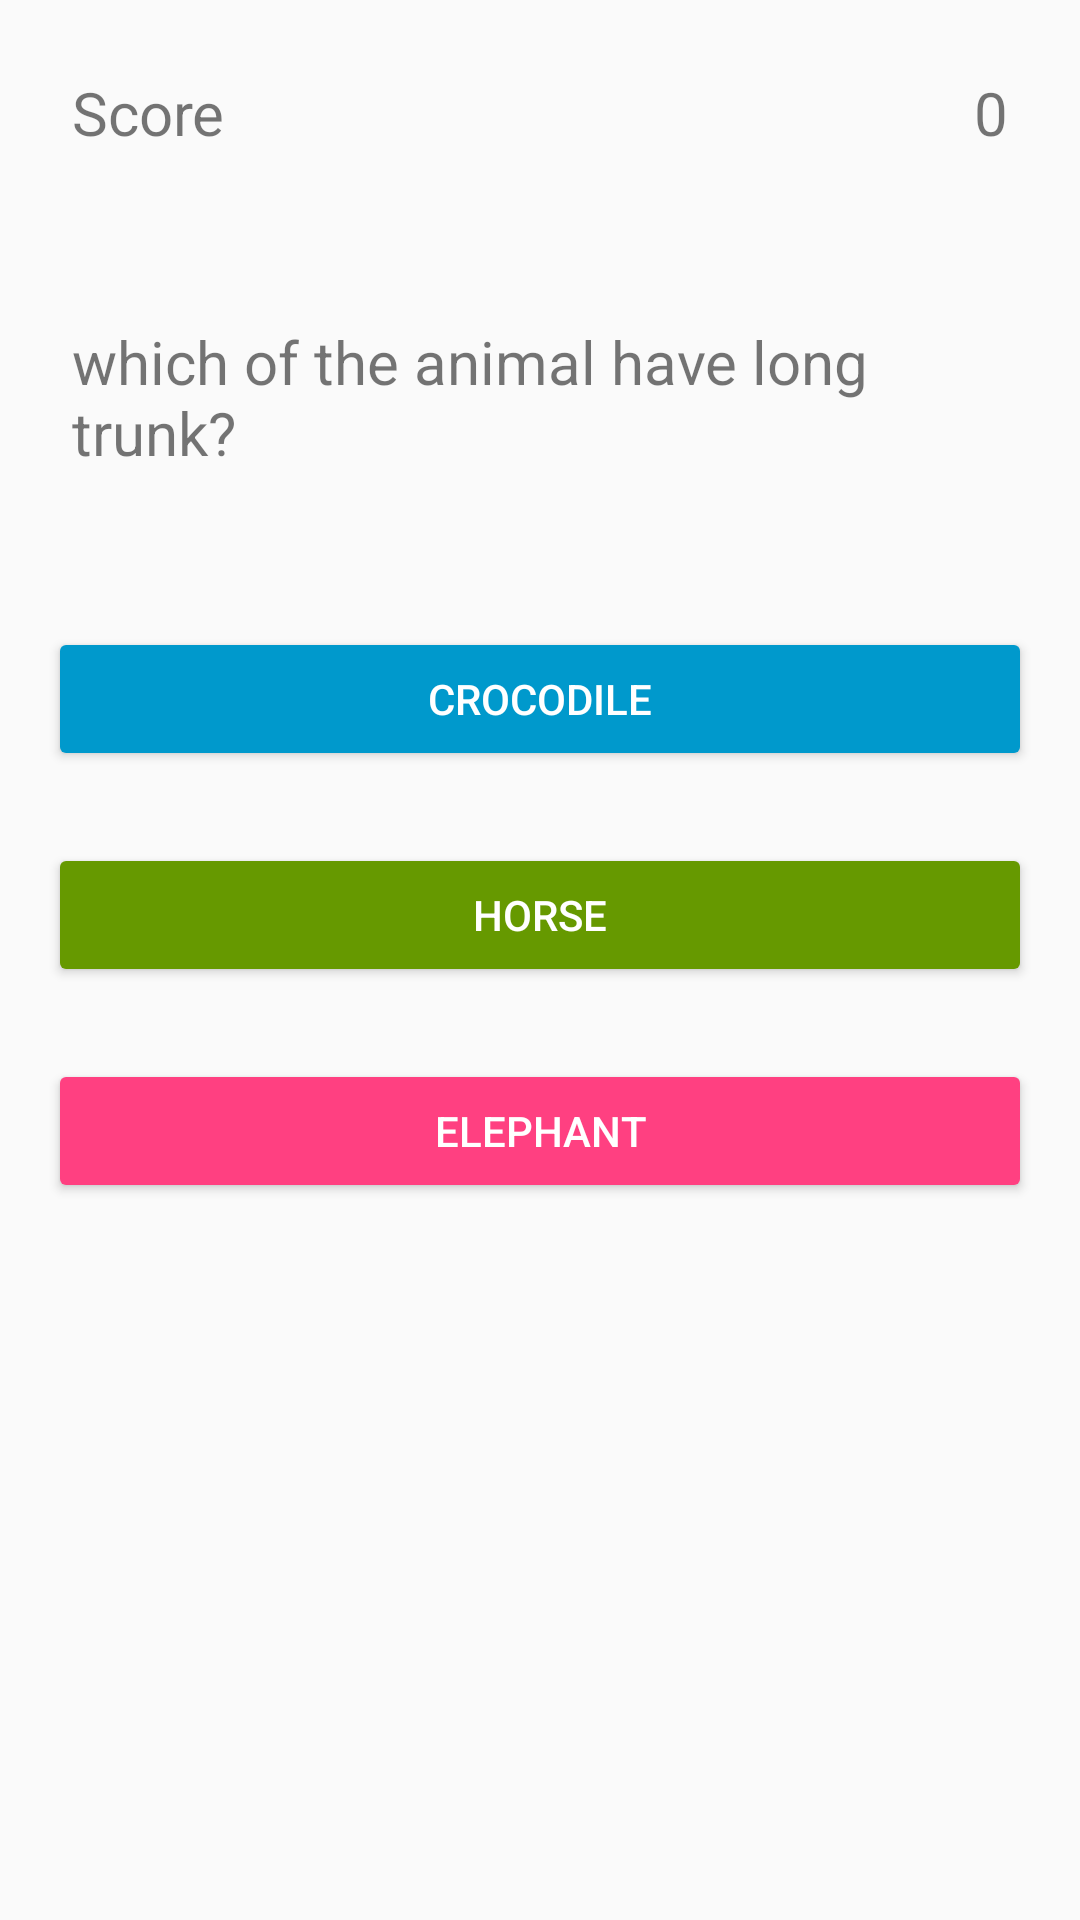

This screen was rendered from an Android layout file. Write that file and the resources it references.
<!-- AndroidManifest.xml: application theme AppTheme.NoActionBar -->
<!-- res/layout/content_quiz.xml -->
<?xml version="1.0" encoding="utf-8"?>
<LinearLayout xmlns:android="http://schemas.android.com/apk/res/android"
    xmlns:app="http://schemas.android.com/apk/res-auto"
    xmlns:tools="http://schemas.android.com/tools"
    android:layout_width="match_parent"
    android:layout_height="match_parent"
    android:paddingBottom="16dp"
    android:paddingLeft="16dp"
    android:paddingRight="16dp"
    android:paddingTop="16dp"
    android:orientation="vertical"
    app:layout_behavior="@string/appbar_scrolling_view_behavior"
    tools:context="com.example.user.arlearn.QuizActivity"
    tools:showIn="@layout/activity_quiz">

    <RelativeLayout
        android:id="@+id/layoutQuiz"
        android:layout_width="match_parent"
        android:layout_height="wrap_content"
        android:layout_marginBottom="40dp"
        android:padding="8dp">

        <TextView
            android:id="@+id/score_text"
            android:layout_width="wrap_content"
            android:layout_height="wrap_content"
            android:layout_alignParentLeft="true"
            android:layout_alignParentStart="true"
            android:layout_alignParentTop="true"
            android:text="@string/text_score"
            android:textSize="20sp" />

        <TextView
            android:id="@+id/score"
            android:layout_width="wrap_content"
            android:layout_height="wrap_content"
            android:layout_alignParentEnd="true"
            android:layout_alignParentRight="true"
            android:layout_alignParentTop="true"
            android:text="0"
            android:textSize="20sp" />
    </RelativeLayout>
    <TextView
        android:layout_width="match_parent"
        android:layout_height="70dp"
        android:textSize="20sp"
        android:padding="8dp"
        android:text="which of the animal have long trunk?"
        android:layout_marginBottom="40dp"
        android:id="@+id/question"/>

    <Button
        android:id="@+id/choice1"
        android:layout_width="match_parent"
        android:layout_height="wrap_content"
        android:layout_marginBottom="24dp"
        android:backgroundTint="@android:color/holo_blue_dark"
        android:onClick="updateQuestion"
        android:padding="8dp"
        android:text="Crocodile"
        android:textColor="#fff" />

    <Button
        android:id="@+id/choise2"
        android:layout_width="match_parent"
        android:layout_height="wrap_content"
        android:layout_marginBottom="24dp"
        android:backgroundTint="@android:color/holo_green_dark"
        android:onClick="updateQuestion2"
        android:padding="8dp"
        android:text="Horse"
        android:textColor="#fff" />

    <Button
        android:id="@+id/choice3"
        android:layout_width="match_parent"
        android:layout_height="wrap_content"
        android:layout_marginBottom="24dp"
        android:backgroundTint="@color/colorAccent"
        android:onClick="updateQuestion3"
        android:padding="8dp"
        android:text="Elephant"
        android:textColor="#fff" />


</LinearLayout>
<!-- res/layout/activity_quiz.xml (included above) -->
<?xml version="1.0" encoding="utf-8"?>
<android.support.design.widget.CoordinatorLayout xmlns:android="http://schemas.android.com/apk/res/android"
    xmlns:app="http://schemas.android.com/apk/res-auto"
    xmlns:tools="http://schemas.android.com/tools"
    android:layout_width="match_parent"
    android:layout_height="match_parent"
    tools:context="com.example.user.arlearn.QuizActivity">

    <android.support.design.widget.AppBarLayout
        android:layout_width="match_parent"
        android:layout_height="wrap_content"
        android:theme="@style/AppTheme.NoActionBar.AppBarOverlay">

        <android.support.v7.widget.Toolbar
            android:id="@+id/toolbar"
            android:layout_width="match_parent"
            android:layout_height="?attr/actionBarSize"
            android:background="?attr/colorPrimary"
            app:popupTheme="@style/AppTheme.NoActionBar.PopupOverlay" />

    </android.support.design.widget.AppBarLayout>

    <include layout="@layout/content_quiz" />

</android.support.design.widget.CoordinatorLayout>
<!-- resources referenced by this layout -->
<resources>
  <color name="colorAccent">#ff4081</color>
  <string name="text_score">Score</string>
  <style name="AppTheme.NoActionBar.AppBarOverlay" parent="ThemeOverlay.AppCompat.Dark.ActionBar" />
  <style name="AppTheme.NoActionBar.PopupOverlay" parent="ThemeOverlay.AppCompat.Light" />
  <style name="AppTheme.NoActionBar">
          <item name="windowActionBar">false</item>
          <item name="windowNoTitle">true</item>
      </style>
</resources>
